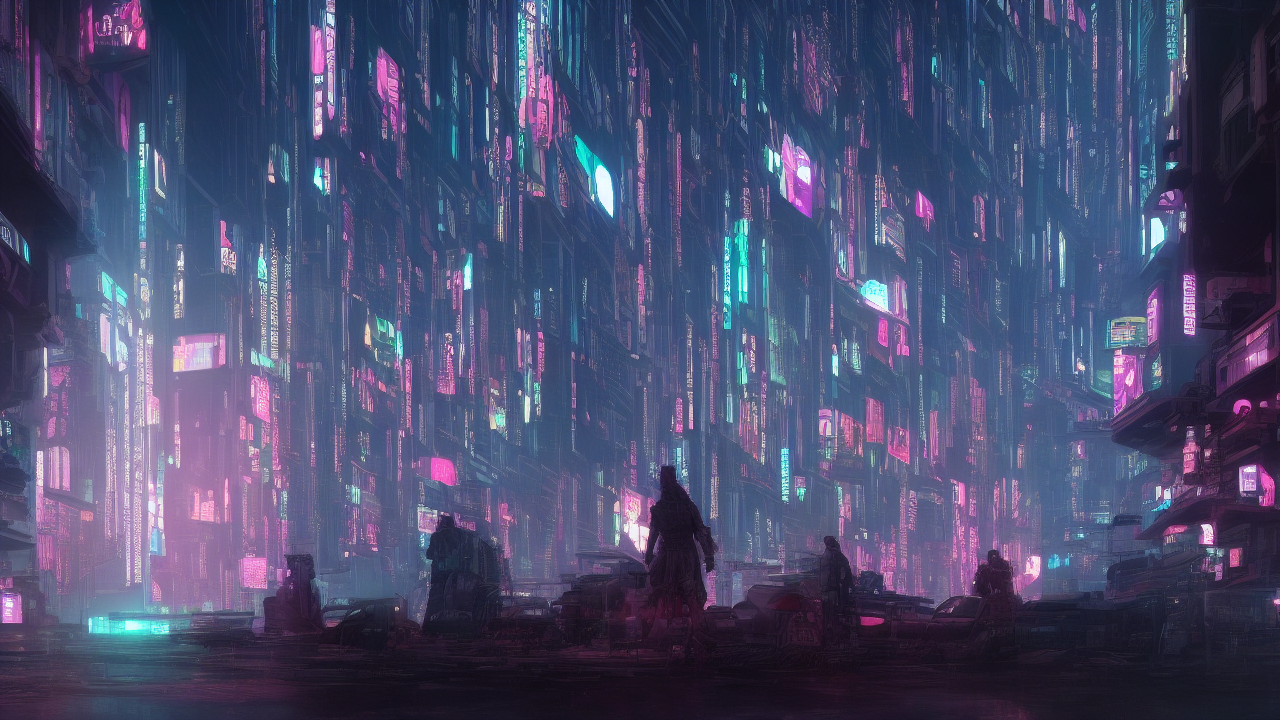
Generation parameters embedded in this image by AUTOMATIC1111 Stable Diffusion web UI or a fork of it (Forge, ...) (PNG 'parameters' text chunk):
cyberpunk style, A cyberpunk scene illustrating the biblical theme of joy, high quality, cinematic detail
Steps: 25, Sampler: Euler a, Schedule type: Automatic, CFG scale: 7.0, Seed: 4036721912, Size: 1280x720, Model hash: 6ce0161689, Model: v1-5-pruned-emaonly, Version: v1.10.1